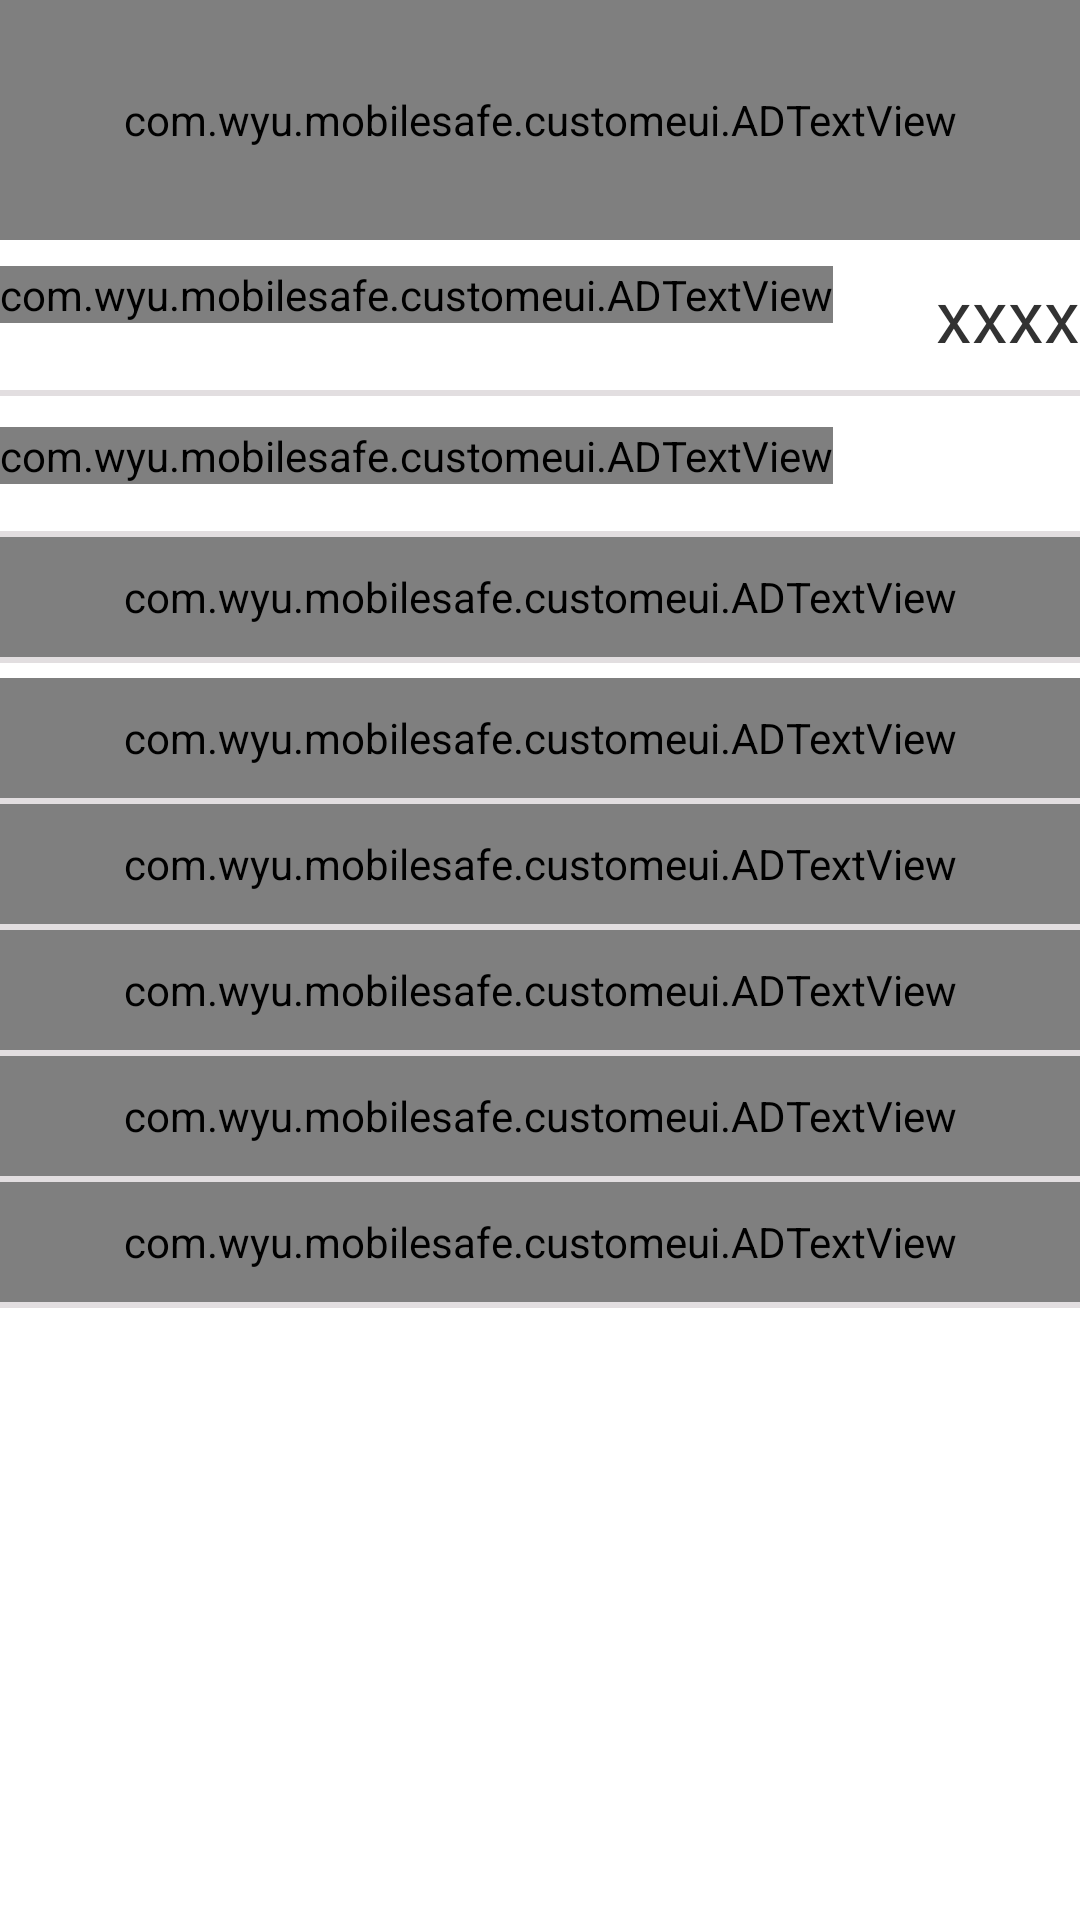

The Android layout XML behind this screen, and the referenced resources:
<!-- AndroidManifest.xml: application theme AppTheme -->
<!-- res/layout/activity_lost_find.xml -->
<LinearLayout xmlns:android="http://schemas.android.com/apk/res/android"
    xmlns:tools="http://schemas.android.com/tools"
    android:layout_width="match_parent"
    android:layout_height="match_parent"
    android:orientation="vertical"
    tools:context="com.wyu.mobilesafe.LostFind" >

   <com.wyu.mobilesafe.customeui.ADTextView
        android:layout_width="match_parent"
        android:layout_height="80dp"
        android:gravity="center"
        android:text="手机防盗"
        android:textSize="30sp"
        android:background="@color/green"
        />
   <RelativeLayout 
       android:layout_marginTop="5dp"
       android:layout_width="fill_parent"
	   android:layout_height="40dp"
	   android:gravity="center_vertical"
       >
	   <com.wyu.mobilesafe.customeui.ADTextView
	    	android:layout_alignParentLeft="true"
	        android:layout_width="wrap_content"
	        android:layout_height="wrap_content"
	        android:text="安全号码"
	        android:textSize="24sp"
	        />
	   <TextView
	    	android:layout_alignParentRight="true"
	        android:layout_width="wrap_content"
	        android:layout_height="wrap_content"
	        android:text="xxxx"
	        android:textSize="24sp"
	        />
	</RelativeLayout>   
	<View 
	    android:layout_marginTop="5dp"
	    android:layout_width="match_parent"
	    android:layout_height="2dp"
	    android:background="@color/gary"
	    />      
	    
	 <RelativeLayout 
	   android:gravity="center_vertical"
	   android:layout_height="40dp"
       android:layout_width="match_parent"
       >
	   <com.wyu.mobilesafe.customeui.ADTextView
	    	android:layout_alignParentLeft="true"
	        android:layout_width="wrap_content"
	        android:layout_height="wrap_content"
	        android:text="防盗保护是否开启"
	        android:textSize="24sp"
	        />
	   <ImageView
	    	android:layout_alignParentRight="true"
	        android:layout_width="wrap_content"
	        android:layout_height="wrap_content"
	        android:src="@drawable/unlock"
	        />
	</RelativeLayout>   
	<View 
	    android:layout_marginTop="5dp"
	    android:layout_width="match_parent"
	    android:layout_height="2dp"
	    android:background="@color/gary"
	    />    
	<com.wyu.mobilesafe.customeui.ADTextView
	    android:clickable="true"
	    android:id="@+id/reset"
	    android:onClick="reSetup"
	    android:layout_width="match_parent"
	    android:layout_height="40dp"
	    android:gravity="center"
	    android:text="重新进入设置向导"
	    android:textSize="24sp"
	    />   
	<View 
	    android:layout_width="match_parent"
	    android:layout_height="2dp"
	    android:background="@color/gary"
	    />
	<com.wyu.mobilesafe.customeui.ADTextView
	    android:layout_marginTop="5dp"
	    android:layout_width="match_parent"
	    android:layout_height="40dp"
	    android:text="功能简介:"
	    android:textSize="24sp"
	    /> 
	<View 
	    android:layout_width="match_parent"
        android:layout_height="2dp"
        android:background="@color/gary"
	    />
	<com.wyu.mobilesafe.customeui.ADTextView
       	style="@style/setupguide_tv_style"
       	android:layout_height="40dp"
        android:text="GPS追踪:#*location*#"    
        />
	<View 
	    android:layout_width="match_parent"
        android:layout_height="2dp"
        android:background="@color/gary"
	    />
	<com.wyu.mobilesafe.customeui.ADTextView
       	style="@style/setupguide_tv_style"
       	android:layout_height="40dp"
        android:text="播放报警音乐#*alarm*#"    
        />
	<View 
	    android:layout_width="match_parent"
        android:layout_height="2dp"
        android:background="@color/gary"
	    />
    
	<com.wyu.mobilesafe.customeui.ADTextView
       	style="@style/setupguide_tv_style"
       	android:layout_height="40dp"
        android:text="远程数据销毁#*wipedata*#"    
        />
	<View 
	    android:layout_width="match_parent"
        android:layout_height="2dp"
        android:background="@color/gary"
	    />
	<com.wyu.mobilesafe.customeui.ADTextView
       	style="@style/setupguide_tv_style"
       	android:layout_height="40dp"
        android:text="远程锁屏#*lockscreen*#"    
        />
	<View 
	    android:layout_width="match_parent"
        android:layout_height="2dp"
        android:background="@color/gary"
	    />
	
</LinearLayout>
<!-- resources referenced by this layout -->
<resources>
  <color name="gary">#FFE2DEE0</color>
  <color name="green">#669900</color>
  <style name="setupguide_tv_style">
          <item name="android:layout_width">match_parent</item>
          <item name="android:layout_height">60dp</item>
          <item name="android:gravity">center_vertical</item>
          <item name="android:textSize">22sp</item>
          <item name="android:drawableLeft">@android:drawable/star_big_on</item>
      </style>
  <style name="AppTheme" parent="AppBaseTheme">
          
          <item name="android:windowNoTitle">true</item>
      </style>
  <style name="AppBaseTheme" parent="@android:style/Theme.Holo.Light">
          
      </style>
</resources>
